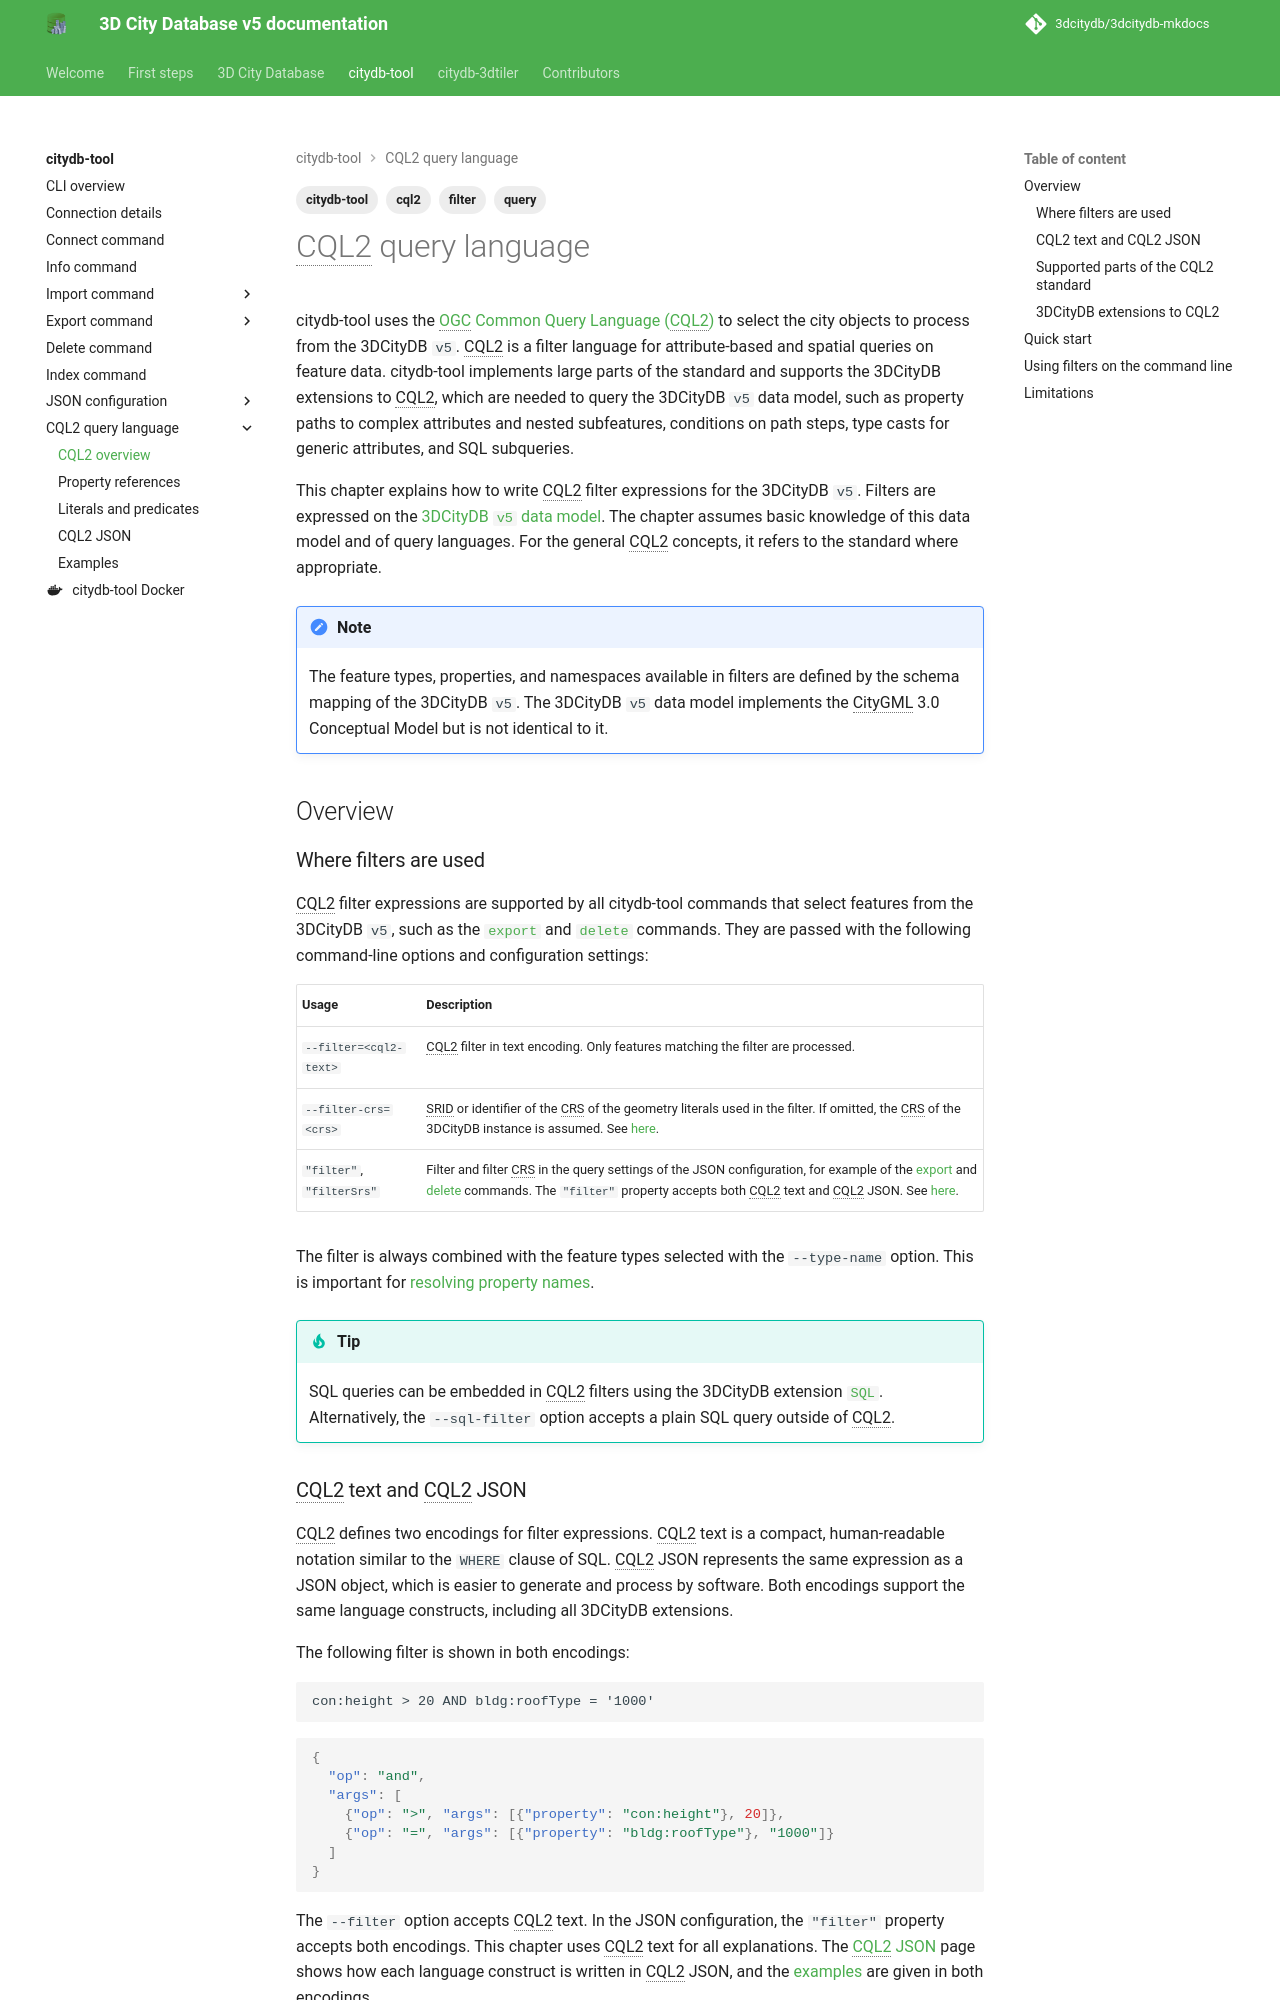

repository: 3dcitydb/3dcitydb-mkdocs · page: edge/citydb-tool/cql2/index.html · generator: mkdocs

---
title: CQL2 query language
description: Filter features from the 3DCityDB v5 using the CQL2 query language
tags:
  - citydb-tool
  - cql2
  - query
  - filter
---

# CQL2 query language

citydb-tool uses the [OGC Common Query Language (CQL2)](https://docs.ogc.org/is/21-065r2/21-065r2.html){target="blank"} to
select the city objects to process from the 3DCityDB `v5`. CQL2 is a filter language for attribute-based and spatial
queries on feature data. citydb-tool implements large parts of the standard and supports the 3DCityDB extensions to CQL2,
which are needed to query the 3DCityDB `v5` data model, such as property paths to complex attributes and nested
subfeatures, conditions on path steps, type casts for generic attributes, and SQL subqueries.

This chapter explains how to write CQL2 filter expressions for the 3DCityDB `v5`. Filters are expressed on the
[3DCityDB `v5` data model](../3dcitydb/index.md). The chapter assumes basic knowledge of this data model and of query
languages. For the general CQL2 concepts, it refers to the standard where appropriate.

!!! note
    The feature types, properties, and namespaces available in filters are defined by the schema mapping of the
    3DCityDB `v5`. The 3DCityDB `v5` data model implements the CityGML 3.0 Conceptual Model but is not identical to it.

## Overview

### Where filters are used

CQL2 filter expressions are supported by all citydb-tool commands that select features from the 3DCityDB `v5`, such as
the [`export`](export.md#cql2-based-filtering) and [`delete`](delete.md#cql2-based-filtering) commands. They
are passed with the following command-line options and configuration settings:

| Usage                     | Description                                                                                                                                                                                                                                                       |
|---------------------------|-------------------------------------------------------------------------------------------------------------------------------------------------------------------------------------------------------------------------------------------------------------------|
| `--filter=<cql2-text>`    | CQL2 filter in text encoding. Only features matching the filter are processed.                                                                                                                                                                                    |
| `--filter-crs=<crs>`      | SRID or identifier of the CRS of the geometry literals used in the filter. If omitted, the CRS of the 3DCityDB instance is assumed. See [here](cql2-predicates.md#coordinate-reference-system).                                                                    |
| `"filter"`, `"filterSrs"` | Filter and filter CRS in the query settings of the JSON configuration, for example of the [export](export-config.md) and [delete](delete-config.md) commands. The `"filter"` property accepts both CQL2 text and CQL2 JSON. See [here](#cql2-text-and-cql2-json). |

The filter is always combined with the feature types selected with the `--type-name` option. This is important for
[resolving property names](cql2-properties.md#names-and-namespace-prefixes).

!!! tip
    SQL queries can be embedded in CQL2 filters using the 3DCityDB extension [`SQL`](cql2-predicates.md#sql-predicates).
    Alternatively, the `--sql-filter` option accepts a plain SQL query outside of CQL2.

### CQL2 text and CQL2 JSON

CQL2 defines two encodings for filter expressions. CQL2 text is a compact, human-readable notation similar to the
`WHERE` clause of SQL. CQL2 JSON represents the same expression as a JSON object, which is easier to generate and
process by software. Both encodings support the same language constructs, including all 3DCityDB extensions.

The following filter is shown in both encodings:

```text
con:height > 20 AND bldg:roofType = '1000'
```

```json
{
  "op": "and",
  "args": [
    {"op": ">", "args": [{"property": "con:height"}, 20]},
    {"op": "=", "args": [{"property": "bldg:roofType"}, "1000"]}
  ]
}
```

The `--filter` option accepts CQL2 text. In the JSON configuration, the `"filter"` property accepts both encodings.
This chapter uses CQL2 text for all explanations. The [CQL2 JSON](cql2-json.md) page shows how each
language construct is written in CQL2 JSON, and the [examples](cql2-examples.md) are given in both
encodings.
